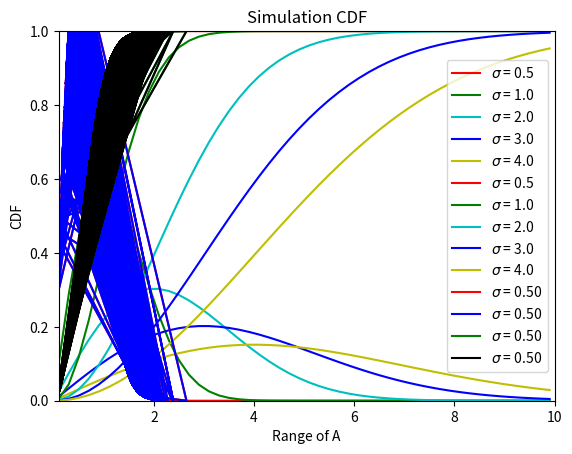

This figure's Python source:
import numpy as np
import matplotlib.pyplot as plt
import scipy.stats as stats

# Initiaze X to be between 0.1 to 10 with a step of 0.2
X = np.arange(0.1, 10, 0.2)
label = ['$\sigma$ = 0.5', '$\sigma$ = 1.0', '$\sigma$ = 2.0', 
         '$\sigma$ = 3.0', '$\sigma$ = 4.0']
color = ['r-', 'g-', 'c-', 'b-', 'y-']
sigma = np.array([0.5, 1.0, 2.0, 3.0, 4.0])
Y  = np.zeros((5, 50))

# Function returns Probability density of X for given parameter sigma
def calcPDf(x, s):
    return (x / np.power(s, 2)) * exponent(x, s)

# Function returns Probability distribution of X for given parameter sigma
def calcCDF(x, s):
    return 1 - exponent(x, s)

# Utility function used for CDF and PDf calc
def exponent(x, s):
    return np.exp(-np.power(x, 2) / (2 * np.power(s, 2)))

# plot PDf
def plotPDf():
    for i in range(5):
        Y[i, :] = calcPDf(X, sigma[i])
        plt.plot(X, Y[i, :], color[i], label=label[i])
    plotDist(0.1, 0, 10, 1.5, 'PDf')

# plot CDF
def plotCDF():    
    for i in range(5):
        Y[i, :] = calcCDF(X, sigma[i])
        plt.plot(X, Y[i, :], color[i], label=label[i])
    plotDist(0.1, 0, 10, 1.0, 'CDF')

# Utility distribution function for plotting
def plotDist(xStart, yStart, xLimit, yLimit, labelY):
    plt.legend()
    plt.title('Rayleigh Distribution ' + labelY)
    plt.xlim(xStart, xLimit)
    plt.ylim(yStart, yLimit)
    plt.xlabel('Range of X')
    plt.ylabel(labelY)
    plt.show()

# Simulates PDf and CDF for 10000 rayleigh RVs
def theory_sim(dof, s):
    degreeOfFreedom = dof
    sim_len = int(1e4)
    X = np.zeros(shape=(degreeOfFreedom, sim_len), dtype=float)
    for i in range(degreeOfFreedom):        
        X[i, :] = stats.rayleigh.rvs(loc=0, scale=s, size=sim_len)
    
    A = np.zeros(shape=sim_len, dtype=float)
    sim_pdf = np.zeros(shape=sim_len, dtype=float)
    sim_cdf = np.zeros(shape=sim_len, dtype=float)

    X_sq = np.square(X)

    X_sq_sum = np.sum(X_sq, axis=0)

    A = np.sqrt(X_sq_sum)
    
    theo_pdf = stats.rayleigh.pdf(A, loc=0, scale=s)
    sim_pdf = calcPDf(A, s)
    theo_cdf = stats.rayleigh.cdf(A, loc=0, scale=s)
    sim_cdf = calcCDF(A, s)
    
    labl = '$\sigma$ = %.2f' %s
    plot(A, theo_pdf, 'red', 'PDf', 'Theoretical PDf', labl)
    print('\n\n\n\n')
    plot(A, sim_pdf, 'blue', 'PDf', 'Simulation PDf', labl)
    print('\n\n\n\n')
    plot(A, theo_cdf, 'green', 'CDF', 'Theoretical CDF', labl)
    print('\n\n\n\n')
    plot(A, sim_cdf, 'black', 'CDF', 'Simulation CDF', labl)
    print('\n\n\n\n')

# Utiltity method to help plotting
def plot(x, y, col, dist, t, l):
    plt.plot(x, y, color=col, label=l)
    plt.legend()
    plt.xlabel('Range of A')
    plt.ylabel(dist)
    plt.title(t)
    plt.show()  


plotPDf()
plotCDF()

# Sigma for theoretical and simulation
s = 0.5
# function call for theoretical and simulation
theory_sim(2, s)